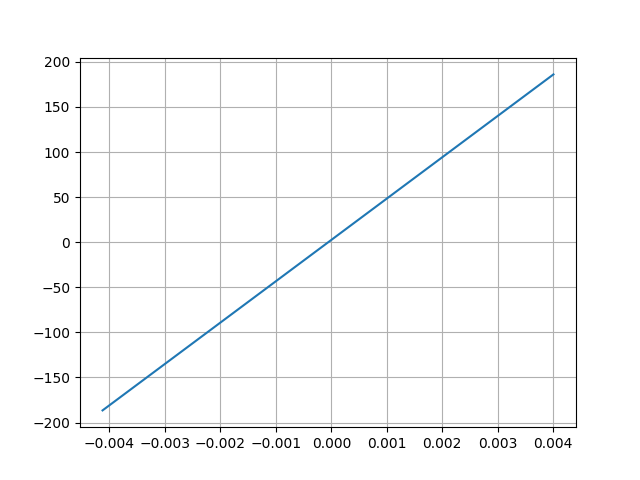

Values plotted in this chart, from the file beside it:
Desplacment, Force
0.004005, 186.1
-0.004125, -186.6
